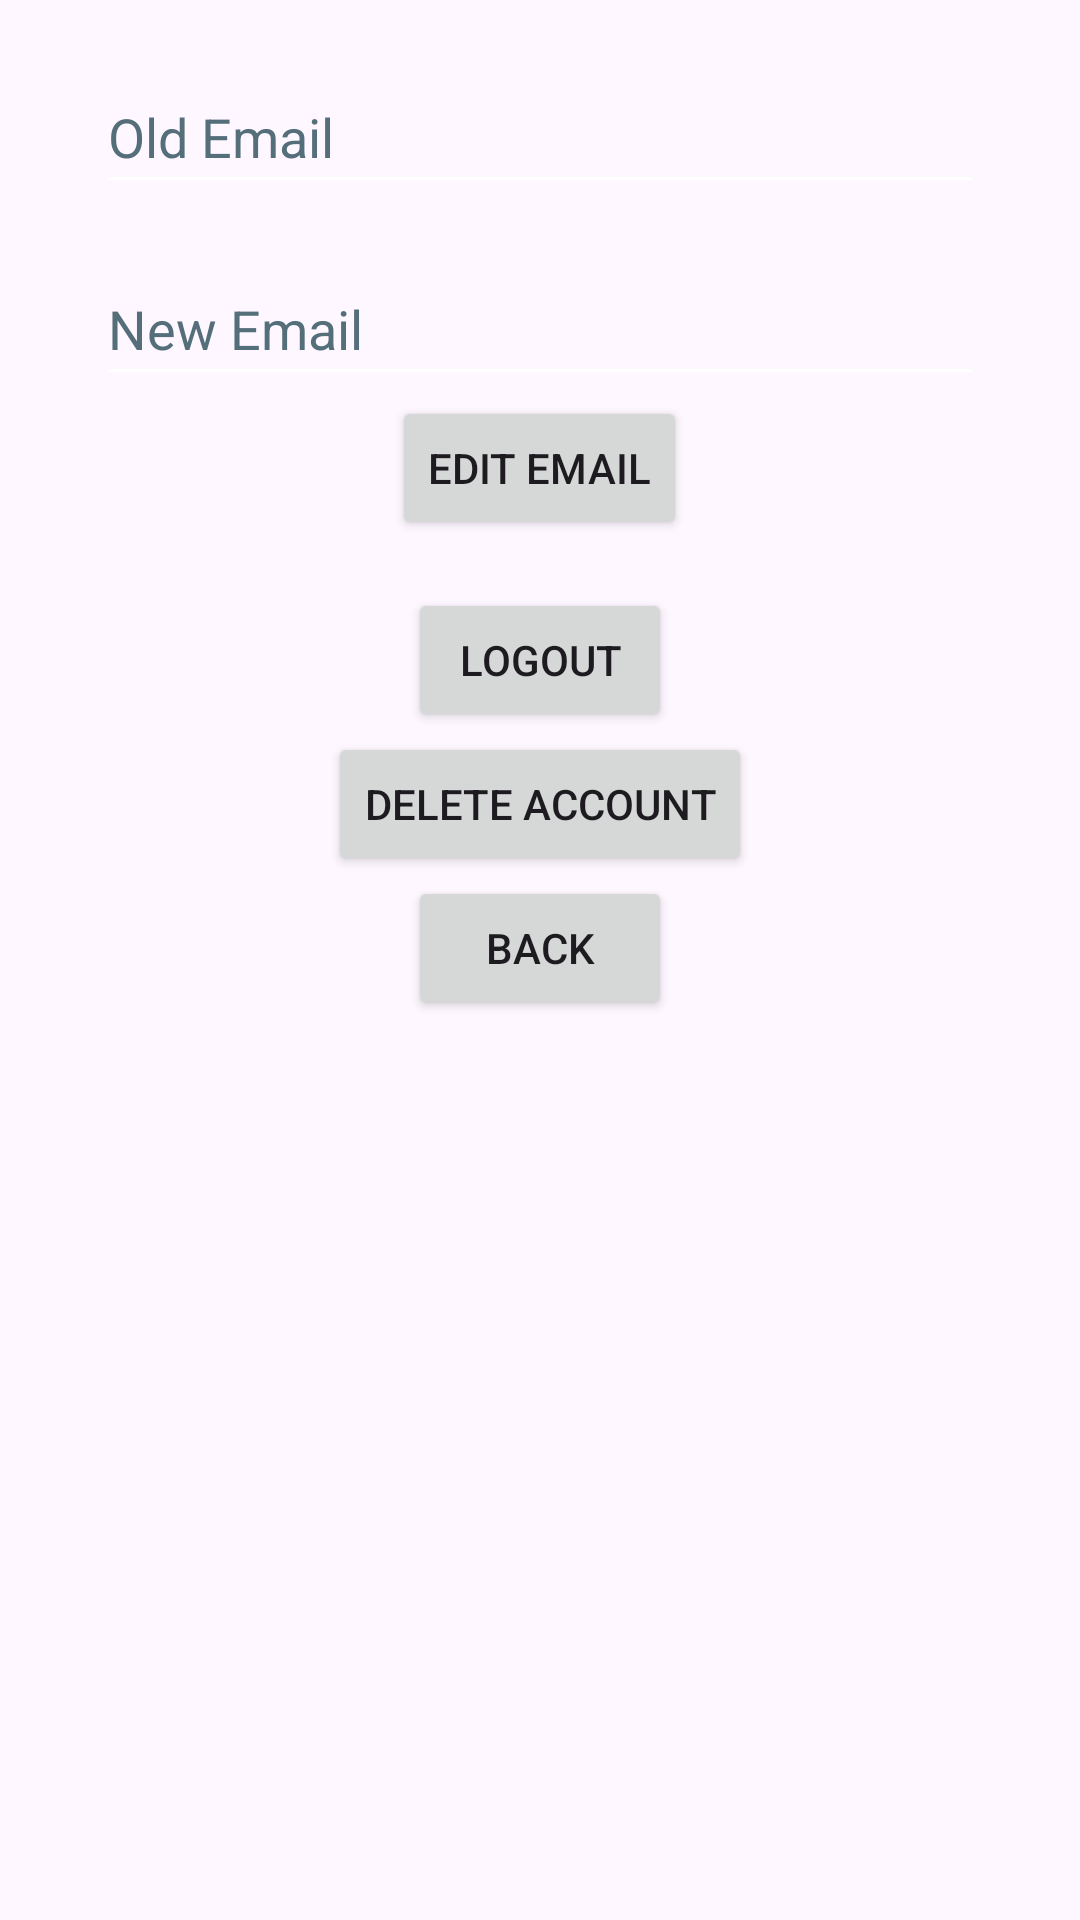

Layout XML and referenced resources for this Android screen:
<!-- AndroidManifest.xml: application theme Theme.FitConnect -->
<!-- res/layout/fragment_profile_settings.xml -->
<?xml version="1.0" encoding="utf-8"?>
<ScrollView xmlns:android="http://schemas.android.com/apk/res/android"
    android:layout_width="match_parent"
    android:layout_height="match_parent"
    android:orientation="vertical">

    <LinearLayout
        android:layout_width="match_parent"
        android:layout_height="wrap_content"
        android:gravity="center_horizontal"
        android:orientation="vertical">


        <EditText
            android:id="@+id/editTextOldEmail"
            android:layout_width="match_parent"
            android:layout_height="wrap_content"
            android:layout_marginHorizontal="32dp"
            android:layout_marginTop="20dp"
            android:autofillHints="emailAddress"
            android:backgroundTint="@android:color/white"
            android:hint="@string/old_email"
            android:inputType="textEmailAddress"
            android:maxWidth="600dp"
            android:minHeight="48dp"
            android:textColor="@android:color/black"
            android:textColorHint="#546E7A" />

        <EditText
            android:id="@+id/editTextNewEmail"
            android:layout_width="match_parent"
            android:layout_height="wrap_content"
            android:layout_marginHorizontal="32dp"
            android:layout_marginTop="16dp"
            android:autofillHints="emailAddress"
            android:backgroundTint="@android:color/white"
            android:hint="@string/new_email"
            android:inputType="textEmailAddress"
            android:maxWidth="600dp"
            android:minHeight="48dp"
            android:textColor="@android:color/black"
            android:textColorHint="#546E7A" />

        <Button
            android:id="@+id/btn_edit_email"
            android:layout_width="wrap_content"
            android:layout_height="wrap_content"
            android:layout_marginBottom="16dp"
            android:text="@string/edit_email" />

        <Button
            android:id="@+id/logoutBtn"
            android:layout_width="wrap_content"
            android:layout_height="wrap_content"
            android:text="@string/logout" />

        <Button
            android:id="@+id/btnDeleteAccount"
            android:layout_width="wrap_content"
            android:layout_height="wrap_content"
            android:text="@string/delete_account" />

        <Button
            android:id="@+id/settings_back_button"
            android:layout_width="wrap_content"
            android:layout_height="wrap_content"
            android:text="@string/back_button" />

    </LinearLayout>
</ScrollView>
<!-- resources referenced by this layout -->
<resources>
  <string name="back_button">Back</string>
  <string name="delete_account">Delete Account</string>
  <string name="edit_email">Edit Email</string>
  <string name="logout">Logout</string>
  <string name="new_email">New Email</string>
  <string name="old_email">Old Email</string>
      // navigation buttons
  <style name="Theme.FitConnect" parent="Base.Theme.FitConnect" />
  <style name="Base.Theme.FitConnect" parent="Theme.Material3.DayNight.NoActionBar">
          
          
      </style>
</resources>
